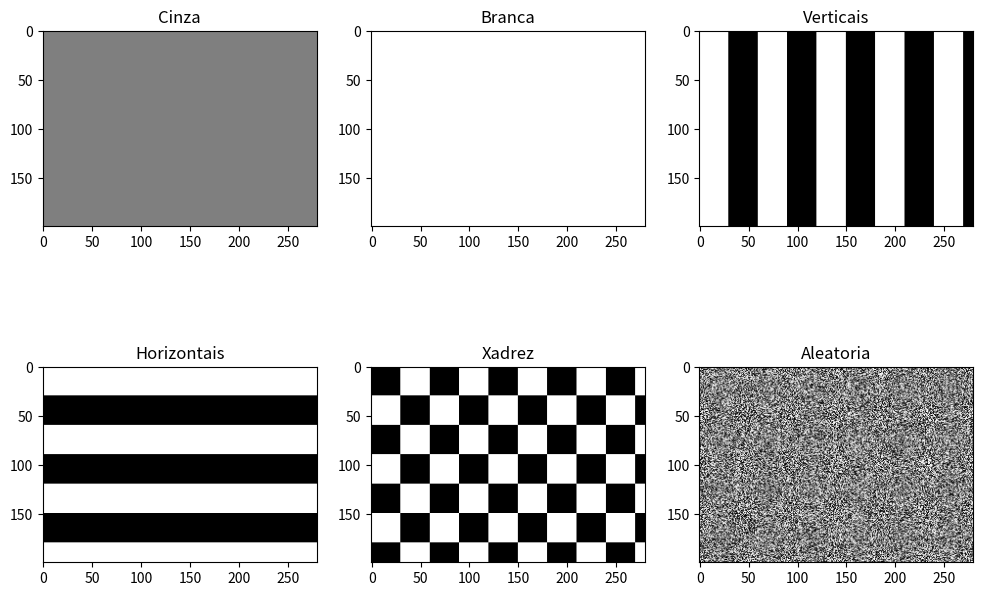

Source code (Python):
import numpy as np
import sys
import matplotlib.pyplot as plt

h = 200
w = 280

fig, axes = plt.subplots(nrows=2, ncols=3, figsize=(12, 8))

#imagem repleta de cinza (intensidade 127):
matrizCinza=np.tile(127,(h,w))

axes[0, 0].imshow(matrizCinza, cmap='gray', vmin=0, vmax=255)
axes[0, 0].set_title('Cinza')


#imagem repleta de branco (intensidade 255)
matrizBranca=np.tile(255,(h,w))

axes[0, 1].imshow(matrizBranca, cmap='gray', vmin=0, vmax=255)
axes[0, 1].set_title('Branca')

#listras verticais com largura 30
linha=[]

for i in range(4):
    for j in range(30):
        linha.append(255)
    for j in range(30):
        linha.append(0)
for j in range(30):
    linha.append(255)
for j in range(10):
    linha.append(0)

matrizVerticais=np.tile(linha,(h,1))

axes[0, 2].imshow(matrizVerticais, cmap='gray', vmin=0, vmax=255)

axes[0, 2].set_title('Verticais')

#listras horizontais com altura 30
linhaBranca=np.tile(255,(30,w))
linhaPreta=np.tile(0,(30,w))
linhas=np.vstack((linhaBranca, linhaPreta))

matrizHorizontais=np.tile(linhas,(3,1))

linhaBranca=np.tile(255,(20,w))
matrizHorizontais=np.vstack((matrizHorizontais,linhaBranca))

axes[1, 0].imshow(matrizHorizontais, cmap='gray', vmin=0, vmax=255)
axes[1, 0].set_title('Horizontais')

#padrão xadrez com casas de lado 30
casaBranca=np.tile(255,(30,30))
casaPreta=np.tile(0,(30,30))

casasV1=np.hstack((casaPreta, casaBranca))
casasV2=np.hstack((casaBranca, casaPreta))

casas=np.vstack((casasV1,casasV2))

matrizXadrez=np.tile(casas,(3,4))

casaBranca=np.tile(255,(20,30))
casaPreta=np.tile(0,(20,30))

casasV1=np.hstack((casaPreta, casaBranca))
casas=np.tile(casasV1,(1,4))
matrizXadrez=np.vstack((matrizXadrez,casas))

casaBranca=np.tile(255,(30,10))
casaPreta=np.tile(0,(30,30))
casasV1=np.hstack((casaPreta, casaBranca))

casaBranca=np.tile(255,(30,30))
casaPreta=np.tile(0,(30,10))
casasV2=np.hstack((casaBranca, casaPreta))

casas=np.vstack((casasV1,casasV2))
casas=np.tile(casas,(3,1))

casaBranca=np.tile(255,(20,10))
casaPreta=np.tile(0,(20,30))
casasV1=np.hstack((casaPreta, casaBranca))
casas=np.vstack((casas,casasV1))
matrizXadrez=np.hstack((matrizXadrez,casas))


axes[1, 1].imshow(matrizXadrez, cmap='gray', vmin=0, vmax=255)
axes[1, 1].set_title('Xadrez')

#imagem com intensidades aleatórias entre 0 e 255 (utilize np.random.randint)
matrizAleatoria = np.random.randint(0, 256, size=(h, w))

axes[1, 2].imshow(matrizAleatoria, cmap='gray', vmin=0, vmax=255)

axes[1, 2].set_title('Aleatoria')

fig.savefig('q07.png')